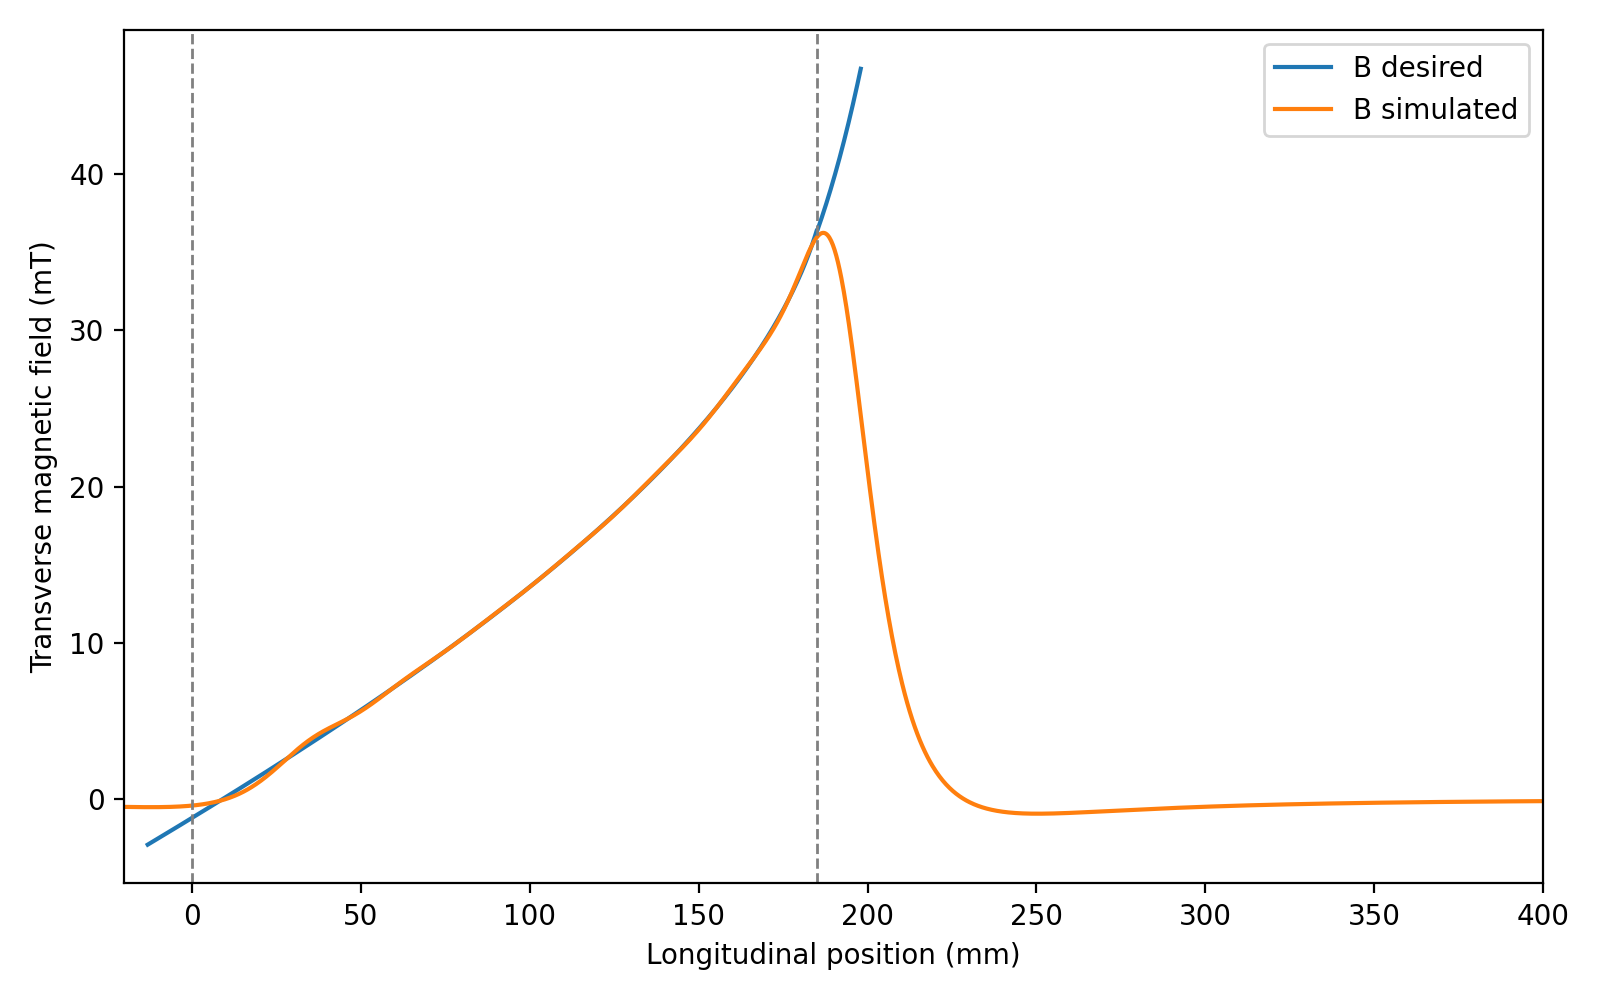

Values plotted in this chart, from the file beside it:
z_mm, B_target_mT, B_sim_mT, residual_mT, in_active_0_185mm
-13.0, -2.904, -0.505, 2.399, False
-12.67, -2.861, -0.5052, 2.356, False
-12.34, -2.818, -0.5052, 2.313, False
-12.01, -2.776, -0.5052, 2.27, False
-11.68, -2.733, -0.5051, 2.228, False
-11.35, -2.69, -0.505, 2.185, False
-11.02, -2.647, -0.5047, 2.143, False
-10.69, -2.605, -0.5043, 2.1, False
-10.36, -2.562, -0.5038, 2.058, False
-10.03, -2.519, -0.5032, 2.016, False
-9.703, -2.476, -0.5025, 1.974, False
-9.373, -2.433, -0.5017, 1.932, False
-9.044, -2.39, -0.5007, 1.89, False
-8.714, -2.347, -0.4997, 1.848, False
-8.384, -2.305, -0.4985, 1.806, False
-8.055, -2.262, -0.4972, 1.764, False
-7.725, -2.219, -0.4957, 1.723, False
-7.395, -2.176, -0.4941, 1.682, False
-7.066, -2.133, -0.4923, 1.64, False
-6.736, -2.09, -0.4904, 1.599, False
-6.406, -2.047, -0.4883, 1.558, False
-6.077, -2.004, -0.486, 1.518, False
-5.747, -1.96, -0.4836, 1.477, False
-5.417, -1.917, -0.481, 1.436, False
-5.088, -1.874, -0.4782, 1.396, False
-4.758, -1.831, -0.4752, 1.356, False
-4.428, -1.788, -0.4721, 1.316, False
-4.098, -1.745, -0.4687, 1.276, False
-3.769, -1.702, -0.4651, 1.236, False
-3.439, -1.658, -0.4612, 1.197, False
-3.109, -1.615, -0.4572, 1.158, False
-2.78, -1.572, -0.4529, 1.119, False
-2.45, -1.529, -0.4484, 1.08, False
-2.12, -1.485, -0.4436, 1.042, False
-1.791, -1.442, -0.4385, 1.003, False
-1.461, -1.399, -0.4332, 0.9653, False
-1.131, -1.355, -0.4276, 0.9275, False
-0.8016, -1.312, -0.4217, 0.89, False
-0.4719, -1.268, -0.4156, 0.8528, False
-0.1422, -1.225, -0.4091, 0.8158, False
0.0, -1.206, -0.4062, 0.7999, True
0.1875, -1.181, -0.4023, 0.7791, True
0.5172, -1.138, -0.3951, 0.7428, True
0.8469, -1.094, -0.3876, 0.7068, True
1.177, -1.051, -0.3798, 0.6711, True
1.506, -1.007, -0.3716, 0.6357, True
1.836, -0.9637, -0.363, 0.6007, True
2.166, -0.9201, -0.3541, 0.5661, True
2.495, -0.8765, -0.3447, 0.5318, True
2.825, -0.8329, -0.335, 0.4979, True
3.155, -0.7892, -0.3248, 0.4644, True
3.484, -0.7455, -0.3141, 0.4314, True
3.814, -0.7018, -0.3031, 0.3987, True
4.144, -0.6581, -0.2915, 0.3665, True
4.473, -0.6143, -0.2795, 0.3348, True
4.803, -0.5705, -0.267, 0.3035, True
5.133, -0.5267, -0.254, 0.2727, True
5.463, -0.4829, -0.2405, 0.2424, True
5.792, -0.439, -0.2264, 0.2126, True
6.122, -0.3951, -0.2118, 0.1833, True
... 583 more rows
